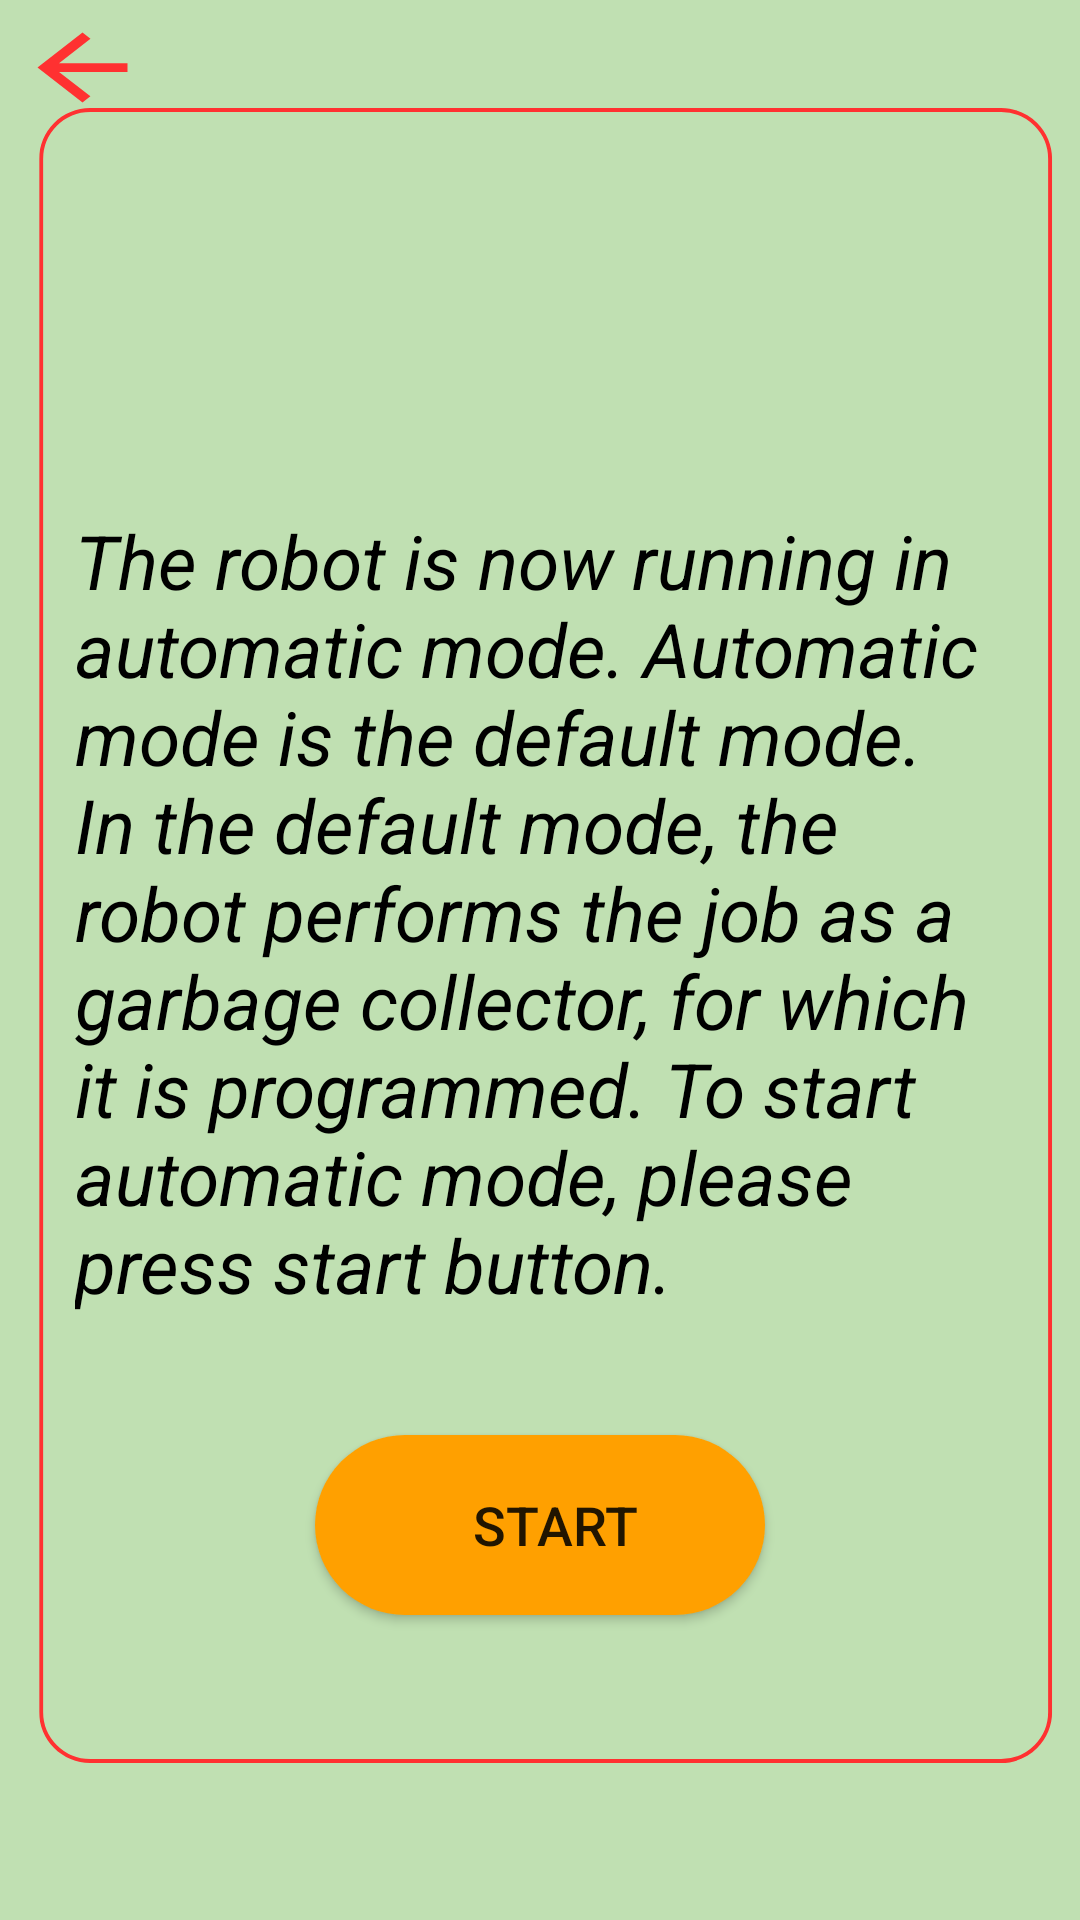

Android layout source for this screen:
<!-- AndroidManifest.xml: application theme Theme.GarbageCollector -->
<!-- res/layout/activity_automatic_mode.xml -->
<?xml version="1.0" encoding="utf-8"?>
<RelativeLayout
        xmlns:android="http://schemas.android.com/apk/res/android"
        xmlns:tools="http://schemas.android.com/tools"
        xmlns:app="http://schemas.android.com/apk/res-auto"
        android:layout_width="match_parent"
        android:layout_height="match_parent"
        android:background="@drawable/simple_background"
        tools:context=".AutomaticMode">

    <ImageView
            android:id="@+id/back_button_automatic"
            android:layout_width="45dp"
            android:layout_height="35dp"
            android:background="@drawable/ic_back_24"
            android:layout_marginLeft="5dp"
            android:layout_marginTop="5dp"
    />

    <TextView
            android:id="@+id/text_in_automatic"
            android:layout_width="match_parent"
            android:layout_height="wrap_content"
            android:layout_marginTop="170dp"
            android:layout_marginLeft="25dp"
            android:layout_marginRight="20dp"
            android:text="The robot is now running in automatic mode.
Automatic mode is the default mode.
In the default mode, the robot performs the job as a garbage collector, for which it is programmed.
To start automatic mode, please press start button."
            android:textStyle="italic"
            android:textSize="25dp"
            android:textColor="@color/black"
    />

    <Button
            android:id="@+id/start_button"
            android:layout_width="150dp"
            android:layout_height="60dp"
            android:layout_below="@+id/text_in_automatic"
            android:layout_marginTop="40dp"
            android:layout_centerHorizontal="true"
            android:text="Start"
            android:textSize="18dp"
            android:background="@drawable/button_background"
    />


</RelativeLayout>
<!-- resources referenced by this layout -->
<resources>
  <color name="black">#FF000000</color>
  <!-- drawable button_background (drawable) -->
  <?xml version="1.0" encoding="utf-8"?>
  <shape xmlns:android="http://schemas.android.com/apk/res/android">
      <corners android:radius="100dp" />
      <solid android:color="#FFA000"/>
      <padding android:left="10dp" />
  
  </shape>
  <!-- drawable ic_back_24 (drawable) -->
  <vector android:height="24dp" android:tint="#FF3131"
      android:viewportHeight="24" android:viewportWidth="24"
      android:width="24dp" xmlns:android="http://schemas.android.com/apk/res/android">
      <path android:fillColor="@android:color/white" android:pathData="M20,11H7.83l5.59,-5.59L12,4l-8,8 8,8 1.41,-1.41L7.83,13H20v-2z"/>
  </vector>
  <!-- drawable simple_background: png bitmap (drawable-v24, 18521 bytes) -->
  <style name="Theme.GarbageCollector" parent="Theme.AppCompat.DayNight.NoActionBar">
          
          <item name="colorPrimary">@color/purple_500</item>
          <item name="colorPrimaryVariant">@color/purple_700</item>
          <item name="colorOnPrimary">@color/white</item>
          
          <item name="colorSecondary">@color/teal_200</item>
          <item name="colorSecondaryVariant">@color/teal_700</item>
          <item name="colorOnSecondary">@color/black</item>
          
          <item name="android:statusBarColor" tools:targetApi="l">?attr/colorPrimaryVariant</item>
          
      </style>
  <color name="purple_500">#FF6200EE</color>
  <color name="purple_700">#FF3700B3</color>
  <color name="white">#FFFFFFFF</color>
  <color name="teal_200">#FF03DAC5</color>
  <color name="teal_700">#FF018786</color>
</resources>
